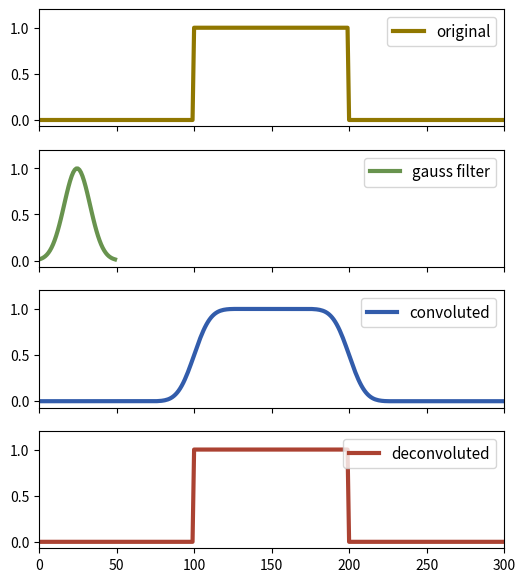

Recreate this plot in Python. (Note: this script raises an exception after producing the figure.)
#!/usr/bin/python3

# Convolution and deconvolution of data
# Adapted from http://stackoverflow.com/questions/40615034/understanding-scipy-deconvolve 


import numpy as np
import scipy.signal
import matplotlib.pyplot as plt

# let the signal be box-like
signal = np.repeat([0., 1., 0.], 100)

# and use a gaussian filter
# the filter should be shorter than the signal
# the filter should be such that it's much bigger then zero everywhere
gauss = np.exp(-( (np.linspace(0,50)-25.)/float(12))**2 )
print(gauss.min())  # = 0.013 >> 0

# calculate the convolution (np.convolve and scipy.signal.convolve identical)
# the keywordargument mode="same" ensures that the convolution spans the same
#   shape as the input array.
# filtered = scipy.signal.convolve(signal, gauss, mode='same') 
filtered = np.convolve(signal, gauss, mode='same') 

# Define deconv  discard the second part of the response
deconv,  _ = scipy.signal.deconvolve( filtered, gauss )

# Deconvolution has n = len(signal) - len(gauss) + 1 points
n = len(signal)-len(gauss)+1

# Expand it by 
s = int((len(signal)-n)/2)

# Apply the expansion to both sides.
deconv_res = np.zeros(len(signal))
deconv_res[s:len(signal)-s-1] = deconv
deconv = deconv_res

# Deconv contains the deconvolution 
#   expanded to the original shape (filled with zeros) 


#### Plot #### 

# Create a figure
fig , ax = plt.subplots(nrows=4, figsize=(6,7))

ax[0].plot(signal, color="#907700", label="original", lw=3 ) 
ax[1].plot(gauss, color="#68934e", label="gauss filter", lw=3 )

# Divide by the sum of the filter window to get the convolution normalized to 1

ax[2].plot(filtered/np.sum(gauss), color="#325cab", label="convoluted" ,  lw=3 )
ax[3].plot(deconv,         color="#ab4232", label="deconvoluted", lw=3 ) 

for i in range(len(ax)):
    ax[i].set_xlim([0, len(signal)])
    ax[i].set_ylim([-0.07, 1.2])
    ax[i].legend(loc=1, fontsize=11)
    if i != len(ax)-1 :
        ax[i].set_xticklabels([])

plt.savefig(__file__ + ".png")
plt.show()    
exit()
